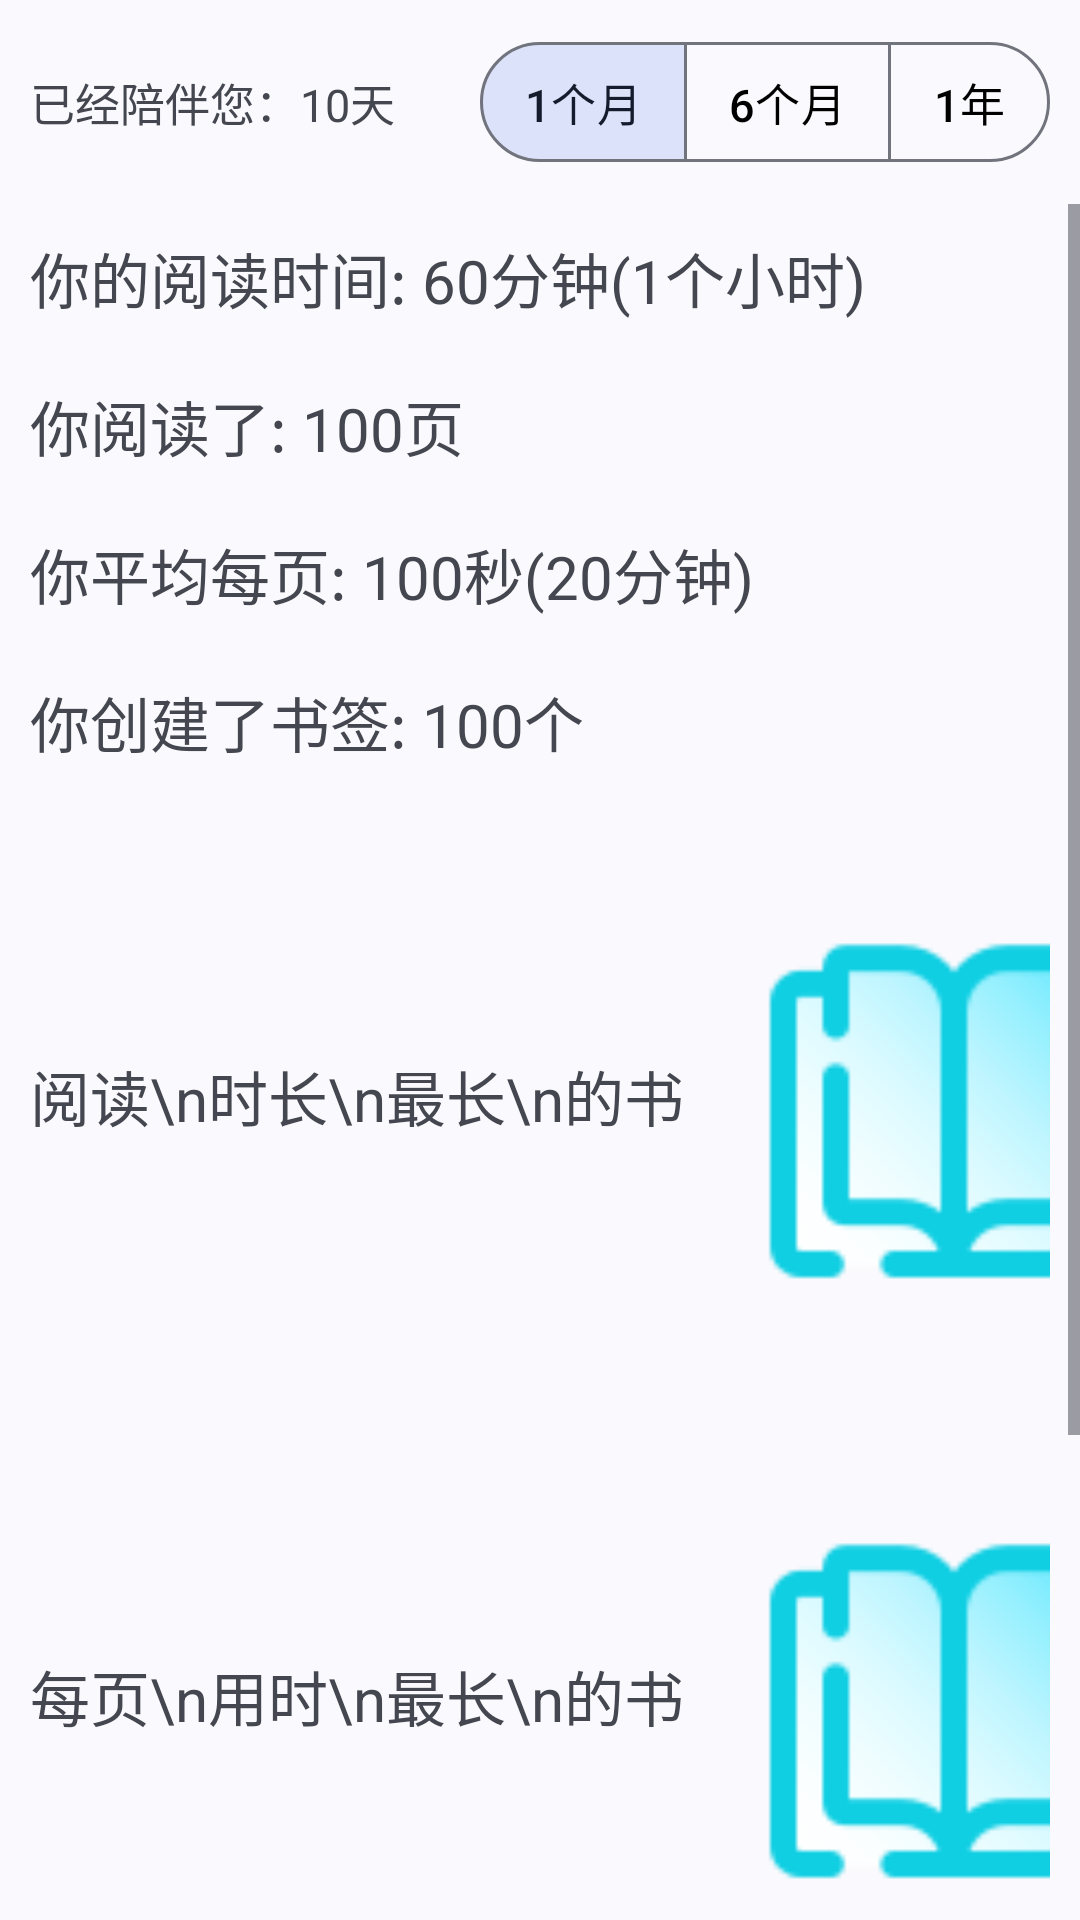

The Android layout XML behind this screen, and the referenced resources:
<!-- AndroidManifest.xml: application theme Theme.EBookReader -->
<!-- res/layout/fragment_data_statistic.xml -->
<?xml version="1.0" encoding="utf-8"?>
<LinearLayout xmlns:android="http://schemas.android.com/apk/res/android"
    xmlns:tools="http://schemas.android.com/tools"
    android:layout_width="match_parent"
    android:layout_height="match_parent"
    xmlns:app="http://schemas.android.com/apk/res-auto"
    tools:context=".ui.DataStatistic.DataStatistic"
    android:orientation="vertical">
    <LinearLayout
        android:layout_width="match_parent"
        android:layout_height="wrap_content"
        android:orientation="horizontal"
        android:padding="10dp"
        >
        <LinearLayout
            android:layout_width="wrap_content"
            android:layout_height="wrap_content"
            android:orientation="horizontal"
            android:layout_weight="1"
            android:layout_gravity="center"
            >
            <com.google.android.material.textview.MaterialTextView
                android:layout_width="wrap_content"
                android:layout_height="wrap_content"
                android:text="已经陪伴您："
                android:textSize="15sp"
                />
            <com.google.android.material.textview.MaterialTextView
                android:layout_width="wrap_content"
                android:layout_height="wrap_content"
                android:id="@+id/days"
                android:text="10天"
                android:textSize="15sp"
                />
        </LinearLayout>

        <com.google.android.material.button.MaterialButtonToggleGroup
            android:layout_width="wrap_content"
            android:layout_height="wrap_content"
            android:id="@+id/toggle_time_start"
            app:singleSelection="true"
            app:selectionRequired="true"
            android:layout_gravity="center"
            app:checkedButton="@+id/one_month_btn"

            >
            <com.google.android.material.button.MaterialButton
                android:id="@+id/one_month_btn"
                style="@style/Widget.Material3.Button.OutlinedButton"
                android:layout_width="wrap_content"
                android:layout_height="wrap_content"
                android:text="1个月"
                android:textSize="15sp"
                android:minWidth="0dp"
                android:paddingHorizontal="15dp"
                />
            <com.google.android.material.button.MaterialButton
                android:layout_width="wrap_content"
                android:layout_height="wrap_content"
                style="@style/Widget.Material3.Button.OutlinedButton"
                android:id="@+id/six_month_btn"
                android:text="6个月"
                android:minWidth="0dp"
                android:paddingHorizontal="15dp"
                android:textSize="15sp"
                />
            <com.google.android.material.button.MaterialButton
                android:layout_width="wrap_content"
                android:layout_height="wrap_content"
                style="@style/Widget.Material3.Button.OutlinedButton"
                android:id="@+id/one_year_btn"
                android:text="1年"
                android:minWidth="0dp"
                android:paddingHorizontal="15dp"
                android:textSize="15sp"
                />
        </com.google.android.material.button.MaterialButtonToggleGroup>

    </LinearLayout>

    <ScrollView
        android:layout_width="match_parent"
        android:layout_height="wrap_content"
        >
        <LinearLayout
            android:layout_width="match_parent"
            android:layout_height="wrap_content"
            android:orientation="vertical"
            >
            <LinearLayout
                android:layout_width="match_parent"
                android:layout_height="wrap_content"
                android:orientation="horizontal"
                android:padding="10dp"
                >
                <com.google.android.material.textview.MaterialTextView
                    android:layout_width="wrap_content"
                    android:layout_height="wrap_content"
                    android:text="你的阅读时间: "
                    android:textSize="20sp"
                    />
                <com.google.android.material.textview.MaterialTextView
                    android:layout_width="wrap_content"
                    android:layout_height="wrap_content"
                    android:id="@+id/total_times"
                    android:text="60分钟(1个小时)"
                    android:textSize="20sp"
                    android:gravity="center"
                    android:layout_gravity="center"
                    />
            </LinearLayout>
            <LinearLayout
                android:layout_width="match_parent"
                android:layout_height="wrap_content"
                android:orientation="horizontal"
                android:padding="10dp"
                >
                <com.google.android.material.textview.MaterialTextView
                    android:layout_width="wrap_content"
                    android:layout_height="wrap_content"
                    android:text="你阅读了: "
                    android:textSize="20sp"
                    />
                <com.google.android.material.textview.MaterialTextView
                    android:layout_width="wrap_content"
                    android:layout_height="wrap_content"
                    android:text="100页"
                    android:id="@+id/total_pages"
                    android:textSize="20sp"
                    android:gravity="center"
                    android:layout_gravity="center"
                    />
            </LinearLayout>
            <LinearLayout
                android:layout_width="match_parent"
                android:layout_height="wrap_content"
                android:orientation="horizontal"
                android:padding="10dp"
                >
                <com.google.android.material.textview.MaterialTextView
                    android:layout_width="wrap_content"
                    android:layout_height="wrap_content"
                    android:text="你平均每页: "
                    android:textSize="20sp"
                    />
                <com.google.android.material.textview.MaterialTextView
                    android:layout_width="wrap_content"
                    android:layout_height="wrap_content"
                    android:text="100秒(20分钟)"
                    android:id="@+id/avg_per_page"
                    android:textSize="20sp"
                    android:gravity="center"
                    android:layout_gravity="center"
                    />
            </LinearLayout>
            <LinearLayout
                android:layout_width="match_parent"
                android:layout_height="wrap_content"
                android:orientation="horizontal"
                android:padding="10dp"
                >
                <com.google.android.material.textview.MaterialTextView
                    android:layout_width="wrap_content"
                    android:layout_height="wrap_content"
                    android:text="你创建了书签: "
                    android:textSize="20sp"
                    />
                <com.google.android.material.textview.MaterialTextView
                    android:layout_width="wrap_content"
                    android:layout_height="wrap_content"
                    android:text="100个"
                    android:id="@+id/total_bookMarks"
                    android:textSize="20sp"
                    android:gravity="center"
                    android:layout_gravity="center"
                    />
            </LinearLayout>
            <LinearLayout
                android:layout_width="match_parent"
                android:layout_height="wrap_content"
                android:orientation="horizontal">
                <com.google.android.material.textview.MaterialTextView
                    android:layout_width="wrap_content"
                    android:layout_height="200dp"
                    android:text="阅读\n时长\n最长\n的书"
                    android:textSize="20sp"
                    android:padding="10dp"
                    android:gravity="center"
                    />
                <include
                    android:id="@+id/long_time_book"
                    layout="@layout/statistic_book_item"
                    />
            </LinearLayout>
            <LinearLayout
                android:layout_width="match_parent"
                android:layout_height="wrap_content"
                android:orientation="horizontal">
                <com.google.android.material.textview.MaterialTextView
                    android:layout_width="wrap_content"
                    android:layout_height="200dp"
                    android:text="每页\n用时\n最长\n的书"
                    android:textSize="20sp"
                    android:padding="10dp"
                    android:gravity="center"
                    />
                <include
                    android:id="@+id/long_per_page_book"
                    layout="@layout/statistic_book_item"
                    />
            </LinearLayout>
            <LinearLayout
                android:layout_width="match_parent"
                android:layout_height="wrap_content"
                android:orientation="horizontal">
                <com.google.android.material.textview.MaterialTextView
                    android:layout_width="wrap_content"
                    android:layout_height="200dp"
                    android:text="书签\n数量\n最多\n的书"
                    android:textSize="20sp"
                    android:padding="10dp"
                    android:gravity="center"
                    />
                <include
                    android:id="@+id/bookMark_most_book"
                    layout="@layout/statistic_book_item"
                    />
            </LinearLayout>



        </LinearLayout>


    </ScrollView>





</LinearLayout>
<!-- res/layout/statistic_book_item.xml (included above) -->
<?xml version="1.0" encoding="utf-8"?>
<LinearLayout xmlns:android="http://schemas.android.com/apk/res/android"
    android:layout_width="match_parent"
    android:layout_height="200dp"
    android:paddingVertical="5dp"
    android:paddingHorizontal="10dp"
    android:orientation="horizontal"
    >
    <ImageView
        android:layout_width="140dp"
        android:layout_height="200dp"
        android:src="@drawable/icons8_book"
        android:id="@+id/image"
        android:scaleType="fitCenter"
        />
    <LinearLayout
        android:layout_width="match_parent"
        android:layout_height="match_parent"
        android:orientation="vertical"
        >

        <com.google.android.material.textview.MaterialTextView
            android:layout_width="match_parent"
            android:layout_height="wrap_content"
            android:id="@+id/show_special"
            android:text="阅读时间 0分钟"
            android:textSize="17sp"
            android:padding="10dp"
            android:visibility="visible"
            />



        <com.google.android.material.textview.MaterialTextView
            android:layout_width="match_parent"
            android:layout_height="wrap_content"
            android:id="@+id/title"
            android:text="书名"
            android:padding="10dp"
            android:textSize="15sp"
            />
        <com.google.android.material.textview.MaterialTextView
            android:layout_width="match_parent"
            android:layout_height="wrap_content"
            android:id="@+id/chapter"
            android:text="页数 0/100"
            android:textSize="15sp"
            android:padding="10dp"
            />

    </LinearLayout>


</LinearLayout>
<!-- resources referenced by this layout -->
<resources>
  <!-- drawable icons8_book: png bitmap (drawable, 2875 bytes) -->
  <style name="Theme.EBookReader" parent="Theme.Material3.DynamicColors.Light">
          <item name="windowActionBar">false</item>
          <item name="windowNoTitle">true</item>
          <item name="background">@color/black</item>
          <item name="android:colorButtonNormal">@color/grey</item>
  
          <item name="colorSurface">@color/white</item>
  
          <item name="colorOnSurface">@color/black</item>
          <item name="colorSecondaryFixed">@color/black</item>
  
  
          <item name="colorSecondary">#EEEEEE</item>
      </style>
  <color name="black">#FF000000</color>
  <color name="grey">#FF808080</color>
  <color name="white">#FFFFFFFF</color>
</resources>
